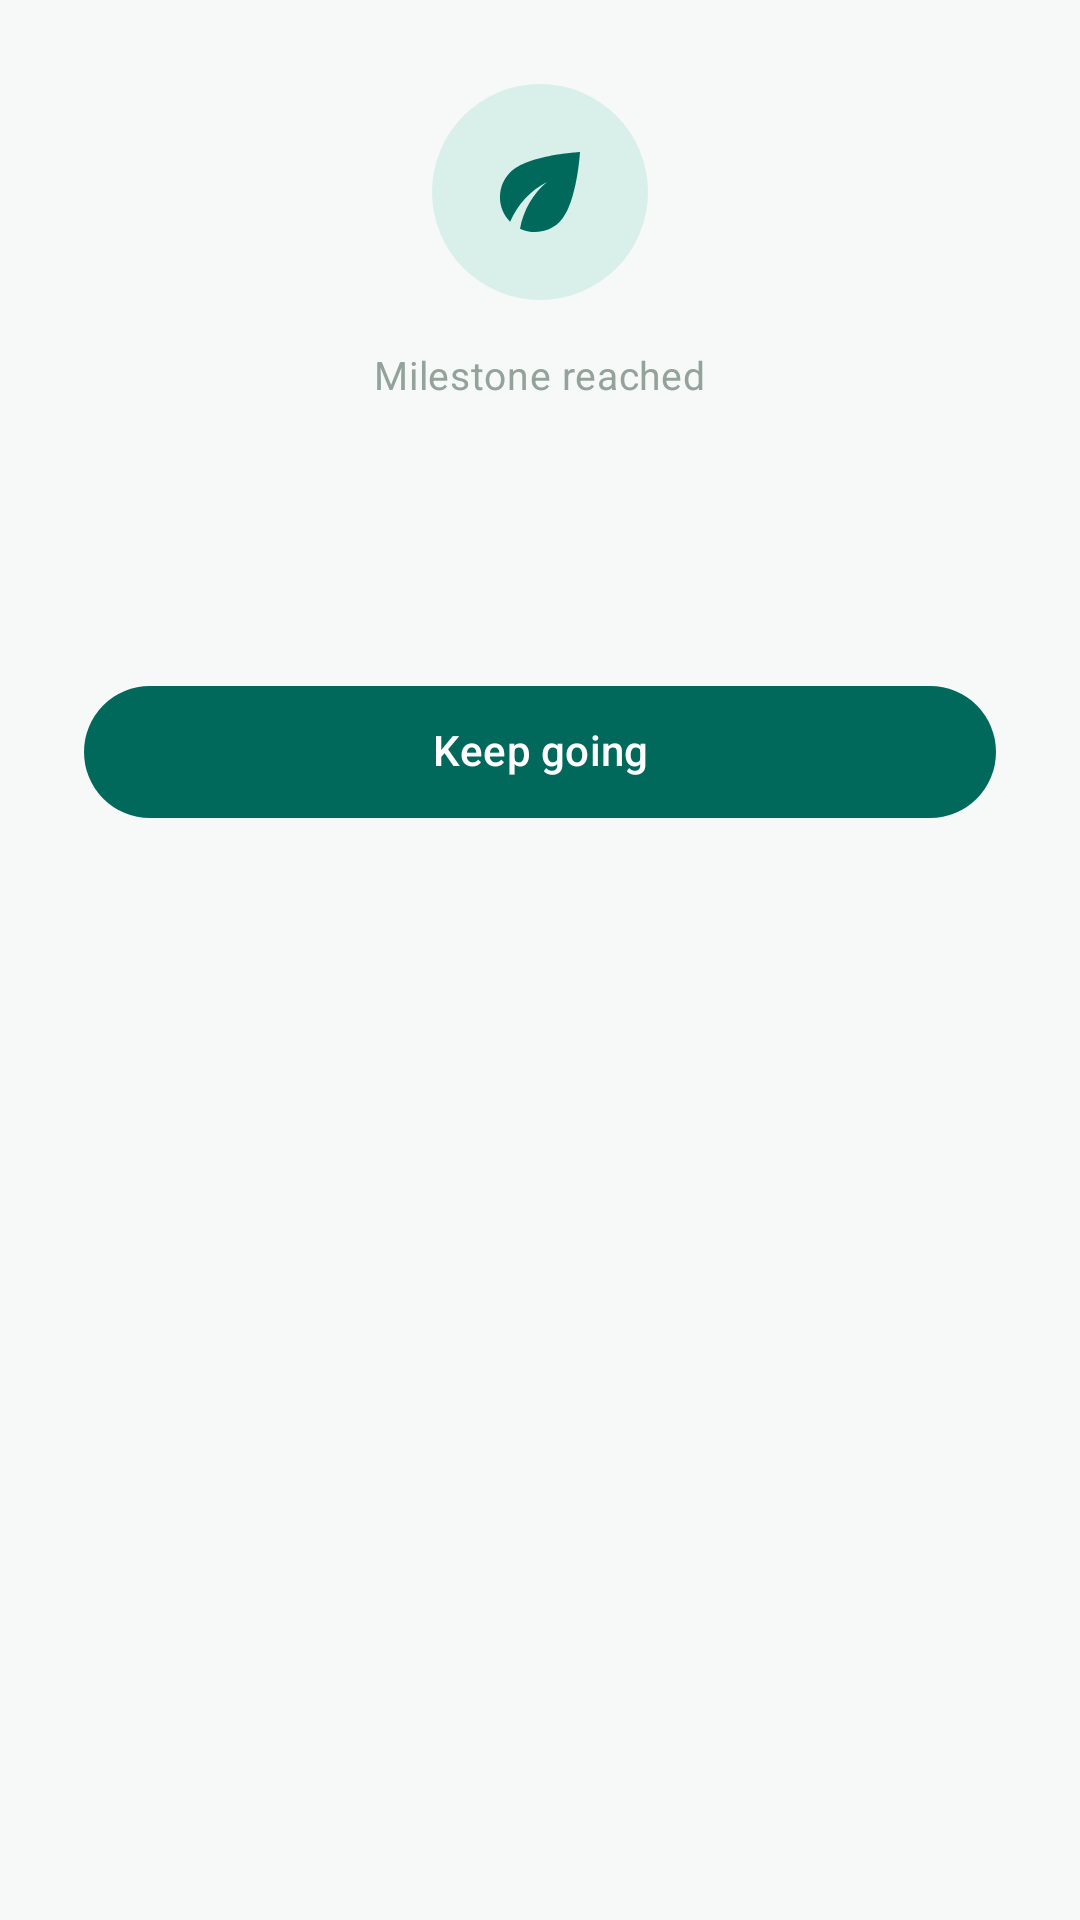

Reconstruct the res/layout file that produces this screen, plus the resources it refers to.
<!-- AndroidManifest.xml: application theme Theme.SobrieTree -->
<!-- res/layout/bottom_sheet_milestone.xml -->
<?xml version="1.0" encoding="utf-8"?>
<LinearLayout xmlns:android="http://schemas.android.com/apk/res/android"
    xmlns:app="http://schemas.android.com/apk/res-auto"
    xmlns:tools="http://schemas.android.com/tools"
    android:layout_width="match_parent"
    android:layout_height="wrap_content"
    android:orientation="vertical"
    android:gravity="center_horizontal"
    android:padding="28dp">

    <ImageView
        android:id="@+id/iv_badge_icon"
        android:layout_width="72dp"
        android:layout_height="72dp"
        android:background="@drawable/ic_circle_background"
        android:padding="16dp"
        android:src="@drawable/ic_nav_journey"
        app:tint="@color/badge_earned"
        android:contentDescription="@string/badge_earned_description" />

    <TextView
        android:layout_width="wrap_content"
        android:layout_height="wrap_content"
        android:layout_marginTop="16dp"
        android:text="@string/milestone_reached"
        android:textAppearance="@style/TextAppearance.SobrieTree.Caption" />

    <TextView
        android:id="@+id/tv_badge_title"
        android:layout_width="wrap_content"
        android:layout_height="wrap_content"
        android:layout_marginTop="4dp"
        android:gravity="center"
        android:textAppearance="@style/TextAppearance.SobrieTree.Headline"
        tools:text="Week of Clarity" />

    <TextView
        android:id="@+id/tv_badge_description"
        android:layout_width="match_parent"
        android:layout_height="wrap_content"
        android:layout_marginTop="12dp"
        android:gravity="center"
        android:textAppearance="@style/TextAppearance.SobrieTree.Body"
        tools:text="7 alcohol-free days in total — deeper sleep territory." />

    <com.google.android.material.button.MaterialButton
        android:id="@+id/btn_keep_going"
        android:layout_width="match_parent"
        android:layout_height="wrap_content"
        android:layout_marginTop="24dp"
        android:minHeight="52dp"
        android:textAllCaps="false"
        android:text="@string/keep_going"
        style="@style/Widget.SobrieTree.Button" />

</LinearLayout>
<!-- resources referenced by this layout -->
<resources>
  <color name="badge_earned">#00695C</color>
  <!-- drawable ic_circle_background (drawable) -->
  <?xml version="1.0" encoding="utf-8"?>
  <shape xmlns:android="http://schemas.android.com/apk/res/android"
      android:shape="oval">
      <solid android:color="@color/brand_primary_container" />
      <size
          android:width="40dp"
          android:height="40dp" />
  </shape>
  <!-- drawable ic_nav_journey (drawable) -->
  <vector xmlns:android="http://schemas.android.com/apk/res/android"
      android:width="24dp"
      android:height="24dp"
      android:viewportWidth="24"
      android:viewportHeight="24"
      android:tint="?attr/colorControlNormal">
      <path
          android:fillColor="@android:color/white"
          android:pathData="M6.05,8.05c-2.73,2.73 -2.73,7.17 -0.02,9.9C7.5,14.55 10.12,11.71 13.39,10.02c-2.77,2.34 -4.71,5.61 -5.39,9.32c2.6,1.23 5.8,0.78 7.95,-1.37C19.43,14.47 20,4 20,4S9.53,4.57 6.05,8.05z" />
  </vector>
  <string name="badge_earned_description">Badge earned</string>
  <string name="keep_going">Keep going</string>
  <string name="milestone_reached">Milestone reached</string>
  <style name="TextAppearance.SobrieTree.Body" parent="TextAppearance.Material3.BodyLarge">
          <item name="android:textColor">@color/text_secondary</item>
          <item name="android:textSize">16sp</item>
      </style>
  <style name="TextAppearance.SobrieTree.Caption" parent="TextAppearance.Material3.BodyMedium">
          <item name="android:textColor">@color/text_hint</item>
          <item name="android:textSize">13sp</item>
      </style>
  <style name="TextAppearance.SobrieTree.Headline" parent="TextAppearance.Material3.HeadlineMedium">
          <item name="android:textColor">@color/text_primary</item>
          <item name="android:textSize">22sp</item>
          <item name="android:textStyle">bold</item>
      </style>
  <color name="brand_primary_container">#D9EFE9</color>
  <color name="text_secondary">#54655E</color>
  <color name="text_hint">#93A39B</color>
  <color name="text_primary">#182420</color>
  <color name="text_on_primary">#FFFFFF</color>
  <color name="brand_primary">#00695C</color>
  <color name="brand_primary_dark">#00453B</color>
  <color name="brand_secondary">#C89B6C</color>
  <color name="brand_secondary_dark">#A87F50</color>
  <color name="black">#000000</color>
  <color name="background">#F6F9F7</color>
  <style name="Animation.SobrieTree.None" parent="@android:style/Animation.Activity">
          <item name="android:activityOpenEnterAnimation">@null</item>
          <item name="android:activityOpenExitAnimation">@null</item>
          <item name="android:activityCloseEnterAnimation">@null</item>
          <item name="android:activityCloseExitAnimation">@null</item>
          <item name="android:taskOpenEnterAnimation">@null</item>
          <item name="android:taskOpenExitAnimation">@null</item>
          <item name="android:taskCloseEnterAnimation">@null</item>
          <item name="android:taskCloseExitAnimation">@null</item>
      </style>
  <color name="surface">#FFFFFF</color>
  <color name="surface_variant">#ECF2EE</color>
  <color name="text_on_surface">#182420</color>
  <color name="error">#C62828</color>
  <color name="card_background">#FFFFFF</color>
  <style name="Widget.SobrieTree.TextInputLayout.OutlinedBox" parent="Widget.Material3.TextInputLayout.OutlinedBox">
          <item name="boxBackgroundMode">filled</item>
          <item name="boxBackgroundColor">@color/input_background</item>
          <item name="boxCornerRadiusBottomEnd">12dp</item>
          <item name="boxCornerRadiusBottomStart">12dp</item>
          <item name="boxCornerRadiusTopEnd">12dp</item>
          <item name="boxCornerRadiusTopStart">12dp</item>
          <item name="boxStrokeColor">@color/brand_primary</item>
          <item name="hintTextColor">@color/brand_primary</item>
      </style>
  <color name="input_background">#F0F5F1</color>
</resources>
